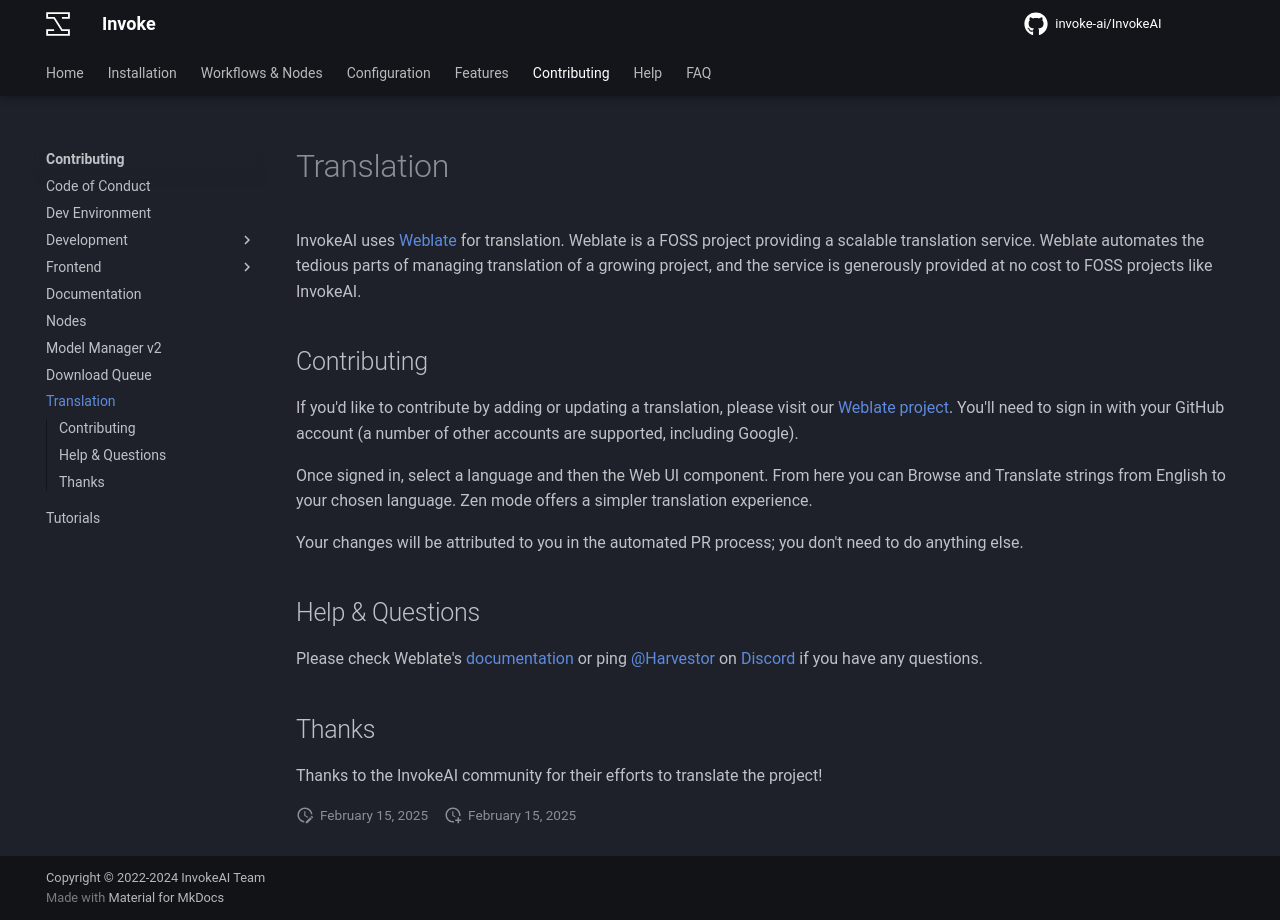

repository: i-huzaifa-arshad/InvokeAI-v5.2.0 · page: contributing/contribution_guides/translation/index.html · generator: mkdocs

# Translation

InvokeAI uses [Weblate](https://weblate.org/) for translation. Weblate is a FOSS project providing a scalable translation service. Weblate automates the tedious parts of managing translation of a growing project, and the service is generously provided at no cost to FOSS projects like InvokeAI.

## Contributing

If you'd like to contribute by adding or updating a translation, please visit our [Weblate project](https://hosted.weblate.org/engage/invokeai/). You'll need to sign in with your GitHub account (a number of other accounts are supported, including Google).

Once signed in, select a language and then the Web UI component. From here you can Browse and Translate strings from English to your chosen language. Zen mode offers a simpler translation experience.

Your changes will be attributed to you in the automated PR process; you don't need to do anything else.

## Help & Questions

Please check Weblate's [documentation](https://docs.weblate.org/en/latest/index.html) or ping @Harvestor on [Discord](https://discord.com/channels/1020123559063990373/1049495067846524939) if you have any questions.

## Thanks

Thanks to the InvokeAI community for their efforts to translate the project!
